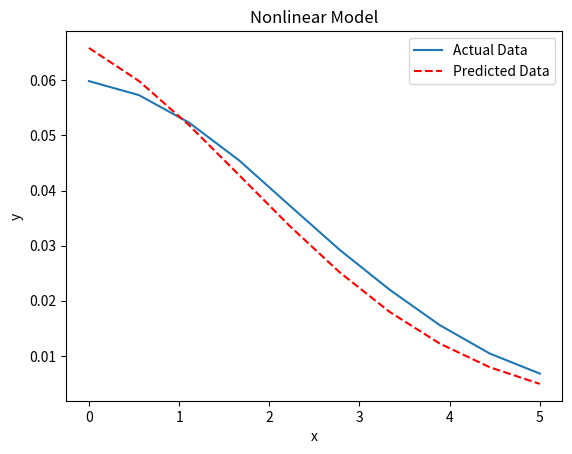

This figure's Python source:
import numpy as np
import matplotlib.pyplot as plt

# Seed for reproducibility
np.random.seed(42)

# Generate 10 random x values within a range
N = 10
x_real = np.linspace(0, 5, N)

# Parameters for the function (can use the previously fitted values or set randomly)
n_true = 0.06
a_true = 0.25
m_true = 0.57
b_true = 0.11

# Generate corresponding y values based on the function with added noise
noise = 0.001 * np.random.normal(0, 0.1, size=x_real.shape)

# Add Gaussian noise
y_real = n_true * np.exp(-a_true * (m_true * x_real + b_true) ** 2) + noise
    
def grad_n(y, y_pred, y_int, a):
    return -2 * np.mean((y - y_pred) * np.exp(-a * y_int))

def grad_a(y, y_pred, y_int):
    return 2 * np.mean((y - y_pred) * y_pred * (-y_int))

def grad_m(y, y_pred, y_base, x, a):
    return 2 * np.mean((y - y_pred) * y_pred * (-a) * 2 * y_base * x)

def grad_b(y, y_pred, y_base, a):
    return 2 * np.mean((y - y_pred) * y_pred * (-a) * 2 * y_base)

def nonlinear(epochs, lr):
    #seed
    n = (np.random.rand() + np.random.rand())/2
    a = np.random.rand()
    m = np.random.rand()
    b = np.random.rand()

    for epoch in range(epochs):
        y_base = m * x_real + b
        y_int = y_base ** 2
        #mse
        y_pred = n * np.exp(-a * y_int)

        

        dn = grad_n(y_real, y_pred, y_int, a)
        da = grad_a(y_real, y_pred, y_int)
        dm = grad_m(y_real, y_pred, y_base, x_real, a)
        db = grad_b(y_real, y_pred, y_base, a)

        n -= lr * dn
        a -= lr * da
        m -= lr * dm
        b -= lr * db



    y_int = (m * x_real + b) ** 2
    y_pred = n * np.exp(-a * y_int)

    plt.figure()
    plt.plot(x_real, y_real, label='Actual Data')
    plt.plot(x_real, y_pred, 'r--', label='Predicted Data')
    plt.xlabel('x')
    plt.ylabel('y')
    plt.title('Nonlinear Model')
    plt.legend()
    plt.show()

#print(f'Epoch:{epoch}, Loss:{loss_value}')
nonlinear(10000, 0.001)

